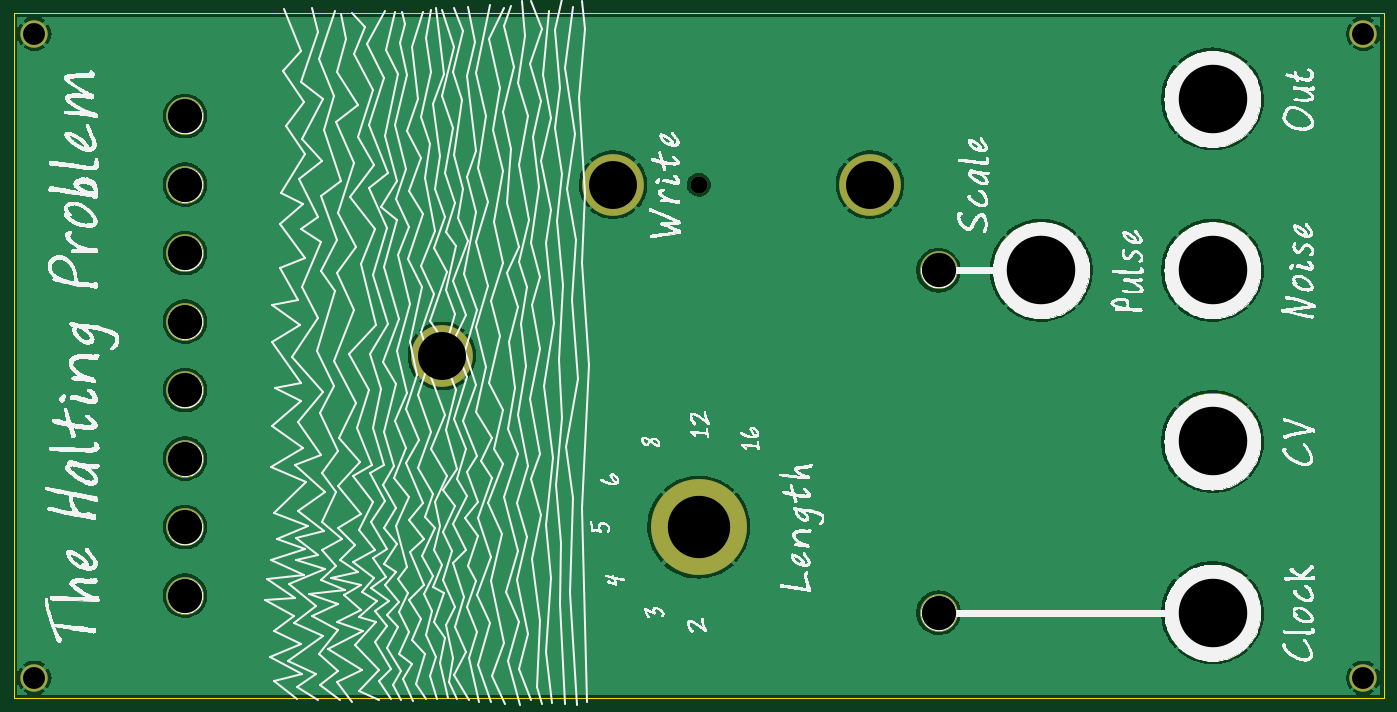
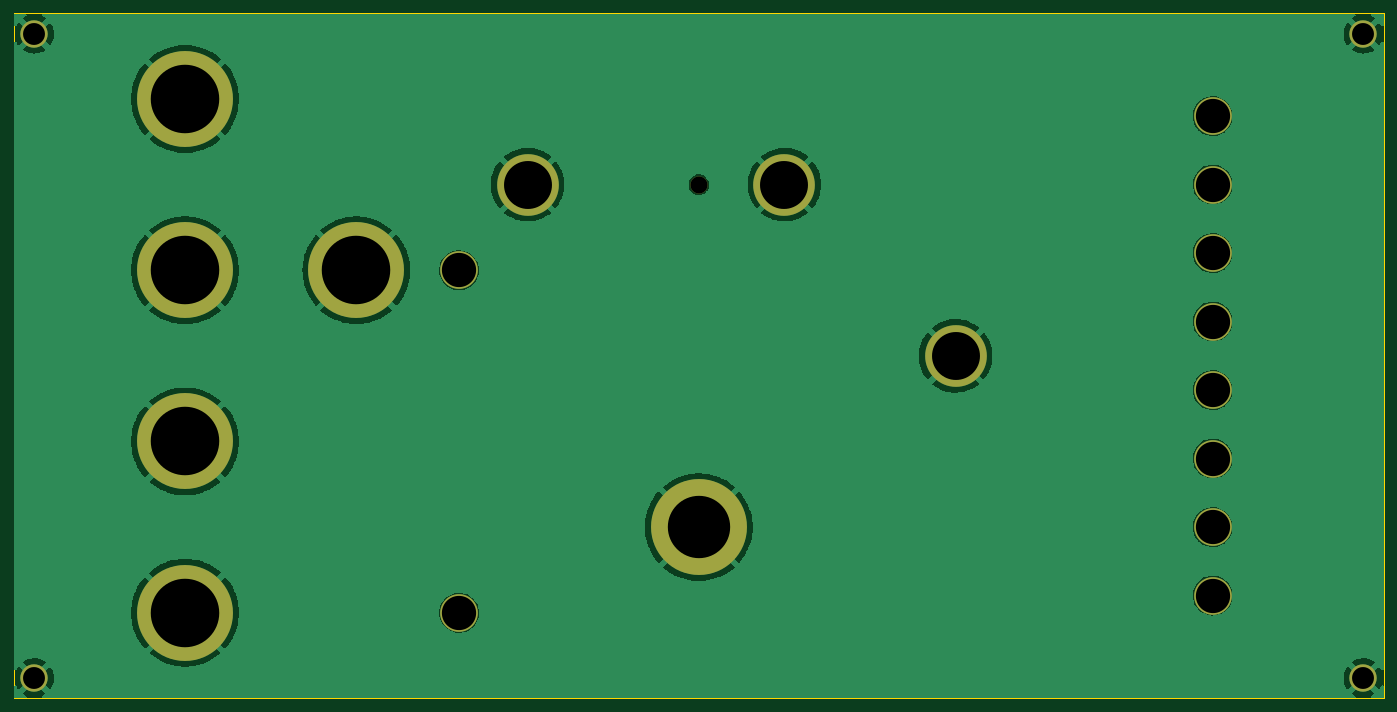
Circuit board: 13 layer files. Board 200.0 x 100.0 mm.
- bottom_copper: TuringPanel-B_Cu.gbr (98357 bytes)
- bottom_mask: TuringPanel-B_Mask.gbr (1304 bytes)
- paste: TuringPanel-B_Paste.gbr (494 bytes)
- bottom_silk: TuringPanel-B_Silkscreen.gbr (495 bytes)
- outline: TuringPanel-Edge_Cuts.gbr (730 bytes)
- top_copper: TuringPanel-F_Cu.gbr (104964 bytes)
- top_mask: TuringPanel-F_Mask.gbr (1304 bytes)
- paste: TuringPanel-F_Paste.gbr (494 bytes)
- top_silk: TuringPanel-F_Silkscreen.gbr (2324243 bytes)
- inner_copper: TuringPanel-In1_Cu.gbr (2026 bytes)
- inner_copper: TuringPanel-In2_Cu.gbr (2026 bytes)
- drill: TuringPanel-NPTH.drl (56 bytes)
- drill: TuringPanel-PTH.drl (416 bytes)

=== bottom_copper: TuringPanel-B_Cu.gbr (98357 bytes, source omitted) ===
=== bottom_mask: TuringPanel-B_Mask.gbr ===
G04 #@! TF.GenerationSoftware,KiCad,Pcbnew,(6.0.5)*
G04 #@! TF.CreationDate,2022-07-13T23:43:24-05:00*
G04 #@! TF.ProjectId,TuringPanel,54757269-6e67-4506-916e-656c2e6b6963,rev?*
G04 #@! TF.SameCoordinates,Original*
G04 #@! TF.FileFunction,Soldermask,Bot*
G04 #@! TF.FilePolarity,Negative*
%FSLAX46Y46*%
G04 Gerber Fmt 4.6, Leading zero omitted, Abs format (unit mm)*
G04 Created by KiCad (PCBNEW (6.0.5)) date 2022-07-13 23:43:24*
%MOMM*%
%LPD*%
G01*
G04 APERTURE LIST*
%ADD10C,4.000000*%
%ADD11C,5.500000*%
%ADD12C,9.000000*%
%ADD13C,2.500000*%
%ADD14C,14.000000*%
G04 APERTURE END LIST*
D10*
X232000000Y-48000000D03*
D11*
X170000000Y-132500000D03*
D12*
X97500000Y-95000000D03*
D13*
X135000000Y-70000000D03*
D14*
X210000000Y-107500000D03*
D11*
X60000000Y-120000000D03*
X60000000Y-70000000D03*
D14*
X135000000Y-120000000D03*
D12*
X122500000Y-70000000D03*
D14*
X210000000Y-82500000D03*
D11*
X60000000Y-130000000D03*
D14*
X210000000Y-57500000D03*
D11*
X60000000Y-60000000D03*
D10*
X38000000Y-48000000D03*
D11*
X60000000Y-90000000D03*
D10*
X38000000Y-142000000D03*
D11*
X60000000Y-100000000D03*
D14*
X210000000Y-132500000D03*
D10*
X232000000Y-142000000D03*
D14*
X185000000Y-82500000D03*
D11*
X170000000Y-82500000D03*
D12*
X160000000Y-70000000D03*
D11*
X60000000Y-80000000D03*
X60000000Y-110000000D03*
M02*

=== paste: TuringPanel-B_Paste.gbr ===
G04 #@! TF.GenerationSoftware,KiCad,Pcbnew,(6.0.5)*
G04 #@! TF.CreationDate,2022-07-13T23:43:23-05:00*
G04 #@! TF.ProjectId,TuringPanel,54757269-6e67-4506-916e-656c2e6b6963,rev?*
G04 #@! TF.SameCoordinates,Original*
G04 #@! TF.FileFunction,Paste,Bot*
G04 #@! TF.FilePolarity,Positive*
%FSLAX46Y46*%
G04 Gerber Fmt 4.6, Leading zero omitted, Abs format (unit mm)*
G04 Created by KiCad (PCBNEW (6.0.5)) date 2022-07-13 23:43:23*
%MOMM*%
%LPD*%
G01*
G04 APERTURE LIST*
G04 APERTURE END LIST*
M02*

=== bottom_silk: TuringPanel-B_Silkscreen.gbr ===
G04 #@! TF.GenerationSoftware,KiCad,Pcbnew,(6.0.5)*
G04 #@! TF.CreationDate,2022-07-13T23:43:23-05:00*
G04 #@! TF.ProjectId,TuringPanel,54757269-6e67-4506-916e-656c2e6b6963,rev?*
G04 #@! TF.SameCoordinates,Original*
G04 #@! TF.FileFunction,Legend,Bot*
G04 #@! TF.FilePolarity,Positive*
%FSLAX46Y46*%
G04 Gerber Fmt 4.6, Leading zero omitted, Abs format (unit mm)*
G04 Created by KiCad (PCBNEW (6.0.5)) date 2022-07-13 23:43:23*
%MOMM*%
%LPD*%
G01*
G04 APERTURE LIST*
G04 APERTURE END LIST*
M02*

=== outline: TuringPanel-Edge_Cuts.gbr ===
G04 #@! TF.GenerationSoftware,KiCad,Pcbnew,(6.0.5)*
G04 #@! TF.CreationDate,2022-07-13T23:43:24-05:00*
G04 #@! TF.ProjectId,TuringPanel,54757269-6e67-4506-916e-656c2e6b6963,rev?*
G04 #@! TF.SameCoordinates,Original*
G04 #@! TF.FileFunction,Profile,NP*
%FSLAX46Y46*%
G04 Gerber Fmt 4.6, Leading zero omitted, Abs format (unit mm)*
G04 Created by KiCad (PCBNEW (6.0.5)) date 2022-07-13 23:43:24*
%MOMM*%
%LPD*%
G01*
G04 APERTURE LIST*
G04 #@! TA.AperFunction,Profile*
%ADD10C,0.050000*%
G04 #@! TD*
G04 APERTURE END LIST*
D10*
X35000000Y-145000000D02*
X35000000Y-45000000D01*
X235000000Y-45000000D02*
X235000000Y-145000000D01*
X235000000Y-145000000D02*
X35000000Y-145000000D01*
X35000000Y-45000000D02*
X235000000Y-45000000D01*
M02*

=== top_copper: TuringPanel-F_Cu.gbr (104964 bytes, source omitted) ===
=== top_mask: TuringPanel-F_Mask.gbr ===
G04 #@! TF.GenerationSoftware,KiCad,Pcbnew,(6.0.5)*
G04 #@! TF.CreationDate,2022-07-13T23:43:23-05:00*
G04 #@! TF.ProjectId,TuringPanel,54757269-6e67-4506-916e-656c2e6b6963,rev?*
G04 #@! TF.SameCoordinates,Original*
G04 #@! TF.FileFunction,Soldermask,Top*
G04 #@! TF.FilePolarity,Negative*
%FSLAX46Y46*%
G04 Gerber Fmt 4.6, Leading zero omitted, Abs format (unit mm)*
G04 Created by KiCad (PCBNEW (6.0.5)) date 2022-07-13 23:43:23*
%MOMM*%
%LPD*%
G01*
G04 APERTURE LIST*
%ADD10C,4.000000*%
%ADD11C,5.500000*%
%ADD12C,9.000000*%
%ADD13C,2.500000*%
%ADD14C,14.000000*%
G04 APERTURE END LIST*
D10*
X232000000Y-48000000D03*
D11*
X170000000Y-132500000D03*
D12*
X97500000Y-95000000D03*
D13*
X135000000Y-70000000D03*
D14*
X210000000Y-107500000D03*
D11*
X60000000Y-120000000D03*
X60000000Y-70000000D03*
D14*
X135000000Y-120000000D03*
D12*
X122500000Y-70000000D03*
D14*
X210000000Y-82500000D03*
D11*
X60000000Y-130000000D03*
D14*
X210000000Y-57500000D03*
D11*
X60000000Y-60000000D03*
D10*
X38000000Y-48000000D03*
D11*
X60000000Y-90000000D03*
D10*
X38000000Y-142000000D03*
D11*
X60000000Y-100000000D03*
D14*
X210000000Y-132500000D03*
D10*
X232000000Y-142000000D03*
D14*
X185000000Y-82500000D03*
D11*
X170000000Y-82500000D03*
D12*
X160000000Y-70000000D03*
D11*
X60000000Y-80000000D03*
X60000000Y-110000000D03*
M02*

=== paste: TuringPanel-F_Paste.gbr ===
G04 #@! TF.GenerationSoftware,KiCad,Pcbnew,(6.0.5)*
G04 #@! TF.CreationDate,2022-07-13T23:43:23-05:00*
G04 #@! TF.ProjectId,TuringPanel,54757269-6e67-4506-916e-656c2e6b6963,rev?*
G04 #@! TF.SameCoordinates,Original*
G04 #@! TF.FileFunction,Paste,Top*
G04 #@! TF.FilePolarity,Positive*
%FSLAX46Y46*%
G04 Gerber Fmt 4.6, Leading zero omitted, Abs format (unit mm)*
G04 Created by KiCad (PCBNEW (6.0.5)) date 2022-07-13 23:43:23*
%MOMM*%
%LPD*%
G01*
G04 APERTURE LIST*
G04 APERTURE END LIST*
M02*

=== top_silk: TuringPanel-F_Silkscreen.gbr (2324243 bytes, source omitted) ===
=== inner_copper: TuringPanel-In1_Cu.gbr ===
%TF.GenerationSoftware,KiCad,Pcbnew,(6.0.5)*%
%TF.CreationDate,2022-06-04T19:29:46-05:00*%
%TF.ProjectId,TuringPanel,54757269-6e67-4506-916e-656c2e6b6963,rev?*%
%TF.SameCoordinates,Original*%
%TF.FileFunction,Copper,L2,Inr*%
%TF.FilePolarity,Positive*%
%FSLAX46Y46*%
G04 Gerber Fmt 4.6, Leading zero omitted, Abs format (unit mm)*
G04 Created by KiCad (PCBNEW (6.0.5)) date 2022-06-04 19:29:46*
%MOMM*%
%LPD*%
G01*
G04 APERTURE LIST*
%TA.AperFunction,ComponentPad*%
%ADD10C,14.000000*%
%TD*%
%TA.AperFunction,ComponentPad*%
%ADD11C,5.500000*%
%TD*%
%TA.AperFunction,ComponentPad*%
%ADD12C,4.000000*%
%TD*%
%TA.AperFunction,ComponentPad*%
%ADD13C,9.000000*%
%TD*%
G04 APERTURE END LIST*
D10*
%TO.N,GND*%
%TO.C,He*%
X210000000Y-107500000D03*
%TD*%
D11*
%TO.N,N/C*%
%TO.C,H24*%
X170000000Y-82500000D03*
%TD*%
%TO.N,N/C*%
%TO.C,H23*%
X170000000Y-132500000D03*
%TD*%
%TO.N,N/C*%
%TO.C,H22*%
X60000000Y-60000000D03*
%TD*%
%TO.N,N/C*%
%TO.C,H21*%
X60000000Y-70000000D03*
%TD*%
%TO.N,N/C*%
%TO.C,H20*%
X60000000Y-80000000D03*
%TD*%
D12*
%TO.N,GND*%
%TO.C,H19*%
X232000000Y-48000000D03*
%TD*%
D11*
%TO.N,N/C*%
%TO.C,H18*%
X60000000Y-90000000D03*
%TD*%
D12*
%TO.N,GND*%
%TO.C,H17*%
X38000000Y-48000000D03*
%TD*%
D11*
%TO.N,N/C*%
%TO.C,H16*%
X60000000Y-100000000D03*
%TD*%
D10*
%TO.N,GND*%
%TO.C,H15*%
X210000000Y-57500000D03*
%TD*%
D13*
%TO.N,GND*%
%TO.C,H13*%
X160000000Y-70000000D03*
%TD*%
%TO.N,GND*%
%TO.C,H12*%
X122500000Y-70000000D03*
%TD*%
D11*
%TO.N,N/C*%
%TO.C,H11*%
X60000000Y-110000000D03*
%TD*%
D10*
%TO.N,GND*%
%TO.C,H10*%
X210000000Y-82500000D03*
%TD*%
%TO.N,GND*%
%TO.C,H9*%
X185000000Y-82500000D03*
%TD*%
D13*
%TO.N,GND*%
%TO.C,H8*%
X97500000Y-95000000D03*
%TD*%
D11*
%TO.N,N/C*%
%TO.C,H7*%
X60000000Y-120000000D03*
%TD*%
D13*
%TO.N,GND*%
%TO.C,H6*%
X135000000Y-120000000D03*
%TD*%
D11*
%TO.N,N/C*%
%TO.C,H4*%
X60000000Y-130000000D03*
%TD*%
D12*
%TO.N,GND*%
%TO.C,H3*%
X38000000Y-142000000D03*
%TD*%
%TO.N,GND*%
%TO.C,H2*%
X232000000Y-142000000D03*
%TD*%
D10*
%TO.N,GND*%
%TO.C,H1*%
X210000000Y-132500000D03*
%TD*%
M02*

=== inner_copper: TuringPanel-In2_Cu.gbr ===
%TF.GenerationSoftware,KiCad,Pcbnew,(6.0.5)*%
%TF.CreationDate,2022-06-04T19:29:46-05:00*%
%TF.ProjectId,TuringPanel,54757269-6e67-4506-916e-656c2e6b6963,rev?*%
%TF.SameCoordinates,Original*%
%TF.FileFunction,Copper,L3,Inr*%
%TF.FilePolarity,Positive*%
%FSLAX46Y46*%
G04 Gerber Fmt 4.6, Leading zero omitted, Abs format (unit mm)*
G04 Created by KiCad (PCBNEW (6.0.5)) date 2022-06-04 19:29:46*
%MOMM*%
%LPD*%
G01*
G04 APERTURE LIST*
%TA.AperFunction,ComponentPad*%
%ADD10C,14.000000*%
%TD*%
%TA.AperFunction,ComponentPad*%
%ADD11C,5.500000*%
%TD*%
%TA.AperFunction,ComponentPad*%
%ADD12C,4.000000*%
%TD*%
%TA.AperFunction,ComponentPad*%
%ADD13C,9.000000*%
%TD*%
G04 APERTURE END LIST*
D10*
%TO.N,GND*%
%TO.C,He*%
X210000000Y-107500000D03*
%TD*%
D11*
%TO.N,N/C*%
%TO.C,H24*%
X170000000Y-82500000D03*
%TD*%
%TO.N,N/C*%
%TO.C,H23*%
X170000000Y-132500000D03*
%TD*%
%TO.N,N/C*%
%TO.C,H22*%
X60000000Y-60000000D03*
%TD*%
%TO.N,N/C*%
%TO.C,H21*%
X60000000Y-70000000D03*
%TD*%
%TO.N,N/C*%
%TO.C,H20*%
X60000000Y-80000000D03*
%TD*%
D12*
%TO.N,GND*%
%TO.C,H19*%
X232000000Y-48000000D03*
%TD*%
D11*
%TO.N,N/C*%
%TO.C,H18*%
X60000000Y-90000000D03*
%TD*%
D12*
%TO.N,GND*%
%TO.C,H17*%
X38000000Y-48000000D03*
%TD*%
D11*
%TO.N,N/C*%
%TO.C,H16*%
X60000000Y-100000000D03*
%TD*%
D10*
%TO.N,GND*%
%TO.C,H15*%
X210000000Y-57500000D03*
%TD*%
D13*
%TO.N,GND*%
%TO.C,H13*%
X160000000Y-70000000D03*
%TD*%
%TO.N,GND*%
%TO.C,H12*%
X122500000Y-70000000D03*
%TD*%
D11*
%TO.N,N/C*%
%TO.C,H11*%
X60000000Y-110000000D03*
%TD*%
D10*
%TO.N,GND*%
%TO.C,H10*%
X210000000Y-82500000D03*
%TD*%
%TO.N,GND*%
%TO.C,H9*%
X185000000Y-82500000D03*
%TD*%
D13*
%TO.N,GND*%
%TO.C,H8*%
X97500000Y-95000000D03*
%TD*%
D11*
%TO.N,N/C*%
%TO.C,H7*%
X60000000Y-120000000D03*
%TD*%
D13*
%TO.N,GND*%
%TO.C,H6*%
X135000000Y-120000000D03*
%TD*%
D11*
%TO.N,N/C*%
%TO.C,H4*%
X60000000Y-130000000D03*
%TD*%
D12*
%TO.N,GND*%
%TO.C,H3*%
X38000000Y-142000000D03*
%TD*%
%TO.N,GND*%
%TO.C,H2*%
X232000000Y-142000000D03*
%TD*%
D10*
%TO.N,GND*%
%TO.C,H1*%
X210000000Y-132500000D03*
%TD*%
M02*

=== drill: TuringPanel-NPTH.drl ===
M48
INCH,TZ
T1C0.0984
%
G90
G05
T1
X53150Y-27559
T0
M30

=== drill: TuringPanel-PTH.drl ===
M48
INCH,TZ
T1C0.1260
T2C0.1969
T3C0.2756
T4C0.3583
T5C0.3937
%
G90
G05
T1
X14961Y-18898
X14961Y-55906
X91339Y-18898
X91339Y-55906
T2
X23622Y-23622
X23622Y-27559
X23622Y-31496
X23622Y-35433
X23622Y-39370
X23622Y-43307
X23622Y-47244
X23622Y-51181
X66929Y-32480
X66929Y-52165
T3
X38386Y-37402
X48228Y-27559
X62992Y-27559
T4
X53150Y-47244
T5
X72835Y-32480
X82677Y-22638
X82677Y-32480
X82677Y-42323
X82677Y-52165
T0
M30
